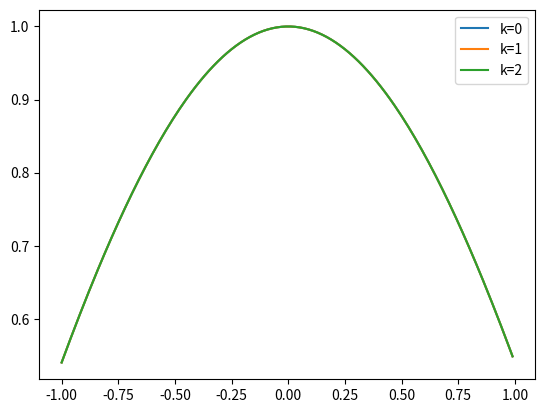

Write Python code to recreate this figure.
import scipy.integrate as integr
import numpy as np
import matplotlib.pyplot as plt
def T(f,x):
    def g(t):
        return (x-t)*f(t)
    return 1-integr.quad(g,0,x)[0]
def exp(x):
    return np.exp(x)
print(T(exp,(5)))

X=np.arange(-10,10,0.01)
i=0

def iterT(k,f,x):
    if k==0:
        return f(x)
    else:
        return iterT(k-1,lambda x:T(f,x),x)
X=np.arange(-1,1,0.01)
for k in range(3):
    Y=[iterT(k,lambda t:np.cos(t),x) for x in X]
    plt.plot(X,Y,label='k='+str(k))
    plt.legend()
plt.show()
